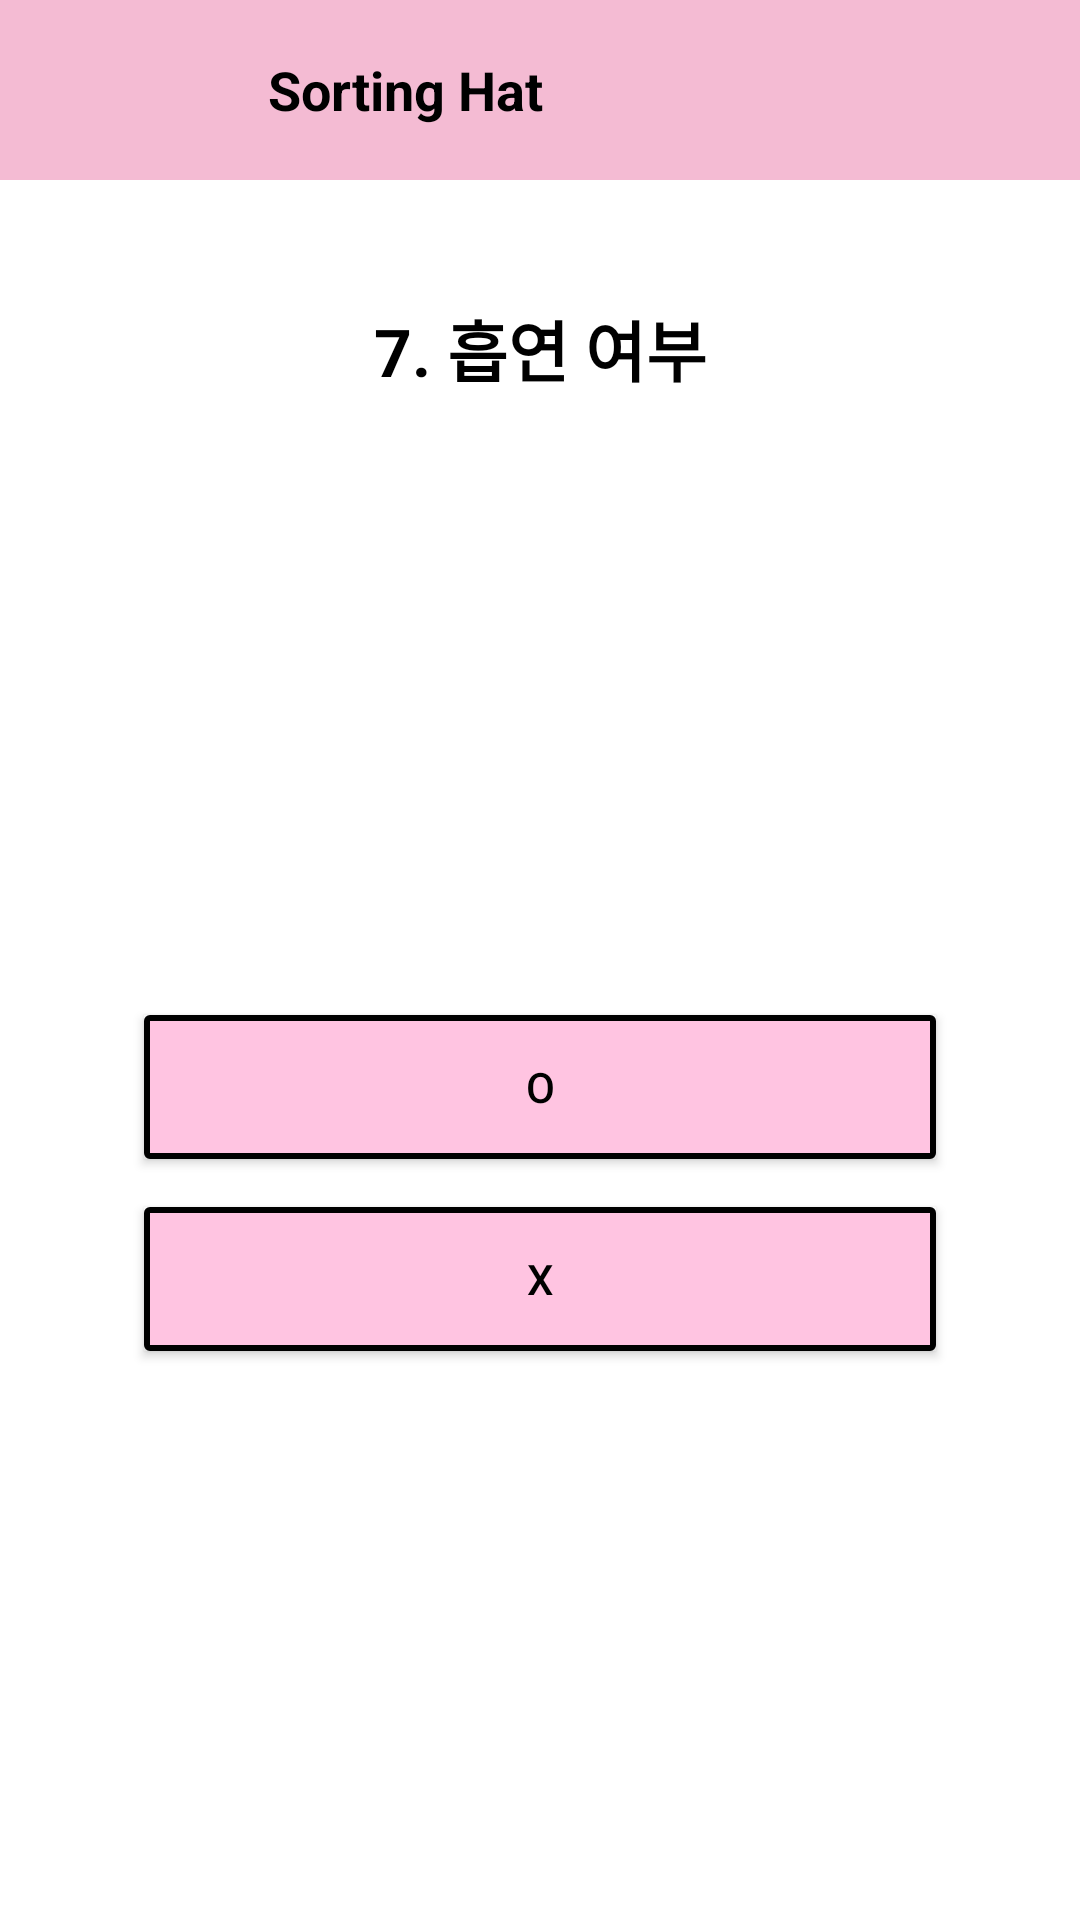

The Android layout XML behind this screen, and the referenced resources:
<!-- AndroidManifest.xml: application theme Theme.RoommatePlatform -->
<!-- res/layout/checklist7.xml -->
<?xml version="1.0" encoding="utf-8"?>
<androidx.constraintlayout.widget.ConstraintLayout
    xmlns:android="http://schemas.android.com/apk/res/android"
    xmlns:app="http://schemas.android.com/apk/res-auto"
    xmlns:tools="http://schemas.android.com/tools"
    android:layout_width="match_parent"
    android:layout_height="match_parent"
    android:background="#FFFFFF"
    android:fitsSystemWindows="true">

    
    <LinearLayout
        android:id="@+id/headerLayout"
        android:layout_width="match_parent"
        android:layout_height="60dp"
        android:orientation="horizontal"
        android:background="#F4BBD3"
        android:gravity="center_vertical"
        android:paddingStart="16dp"
        android:paddingEnd="16dp"
        app:layout_constraintTop_toTopOf="parent" >

        <ImageView
            android:layout_width="80dp"
            android:layout_height="80dp"
            android:contentDescription="Sorting Hat"
            android:src="@drawable/sortinghat"
            android:layout_marginLeft="-15dp" />

        <TextView
            android:layout_width="wrap_content"
            android:layout_height="wrap_content"
            android:text="Sorting Hat"
            android:textStyle="bold"
            android:textSize="18sp"
            android:textColor="#000000"
            android:layout_marginStart="8dp" />
    </LinearLayout>

    <ScrollView
        android:id="@+id/scrollView"
        android:layout_width="0dp"
        android:layout_height="0dp"
        app:layout_constraintTop_toBottomOf="@id/headerLayout"
        app:layout_constraintBottom_toTopOf="@+id/bottomNavigationLayout"
        app:layout_constraintStart_toStartOf="parent"
        app:layout_constraintEnd_toEndOf="parent"
        android:fillViewport="true">

        <androidx.constraintlayout.widget.ConstraintLayout
            android:layout_width="match_parent"
            android:layout_height="wrap_content"
            android:padding="16dp">

            <TextView
                android:id="@+id/tvQuestionTitle"
                android:layout_width="wrap_content"
                android:layout_height="wrap_content"
                android:text="7. 흡연 여부"
                android:textSize="22sp"
                android:textStyle="bold"
                android:textColor="@android:color/black"
                app:layout_constraintTop_toTopOf="parent"
                app:layout_constraintStart_toStartOf="parent"
                app:layout_constraintEnd_toEndOf="parent"
                android:layout_marginTop="24dp"/>

            <ImageView
                android:id="@+id/ivCenterImage"
                android:layout_width="150dp"
                android:layout_height="150dp"
                android:src="@drawable/sortinghat"
                android:contentDescription="마법사 모자 이미지"
                app:layout_constraintTop_toBottomOf="@id/tvQuestionTitle"
                app:layout_constraintStart_toStartOf="parent"
                app:layout_constraintEnd_toEndOf="parent"
                android:layout_marginTop="24dp"/>

            <androidx.appcompat.widget.AppCompatButton
                android:id="@+id/btnOption1"
                android:layout_width="0dp"
                android:layout_height="wrap_content"
                android:text="O"
                android:background="@drawable/rounded_button"
                android:textColor="@color/black"
                android:paddingTop="12dp"
                android:paddingBottom="12dp"
                app:layout_constraintTop_toBottomOf="@id/ivCenterImage"
                app:layout_constraintStart_toStartOf="parent"
                app:layout_constraintEnd_toEndOf="parent"
                android:layout_marginTop="32dp"
                android:layout_marginStart="32dp"
                android:layout_marginEnd="32dp"/>

            <androidx.appcompat.widget.AppCompatButton
                android:id="@+id/btnOption2"
                android:layout_width="0dp"
                android:layout_height="wrap_content"
                android:text="X"
                android:background="@drawable/rounded_button"
                android:textColor="@color/black"
                android:paddingTop="12dp"
                android:paddingBottom="12dp"
                app:layout_constraintTop_toBottomOf="@id/btnOption1"
                app:layout_constraintStart_toStartOf="@id/btnOption1"
                app:layout_constraintEnd_toEndOf="@id/btnOption1"
                android:layout_marginTop="16dp"/>
        </androidx.constraintlayout.widget.ConstraintLayout>
    </ScrollView>

    
    <LinearLayout
        app:layout_constraintBottom_toBottomOf="parent"
        android:id="@+id/bottomNavigationLayout"
        android:layout_width="match_parent"
        android:layout_height="wrap_content"
        android:orientation="horizontal"
        android:background="#F0F0F0">
    </LinearLayout>

</androidx.constraintlayout.widget.ConstraintLayout>
<!-- resources referenced by this layout -->
<resources>
  <!-- drawable rounded_button (drawable) -->
  <?xml version="1.0" encoding="utf-8"?>
  <shape xmlns:android="http://schemas.android.com/apk/res/android" android:shape="rectangle">
      <solid android:color="#FFC4E1"/>
      <corners android:radius="1dp"/>
      <stroke android:width="2dp" android:color="#000000"/>
  </shape>
  <style name="Theme.RoommatePlatform" parent="Base.Theme.RoommatePlatform" />
  <style name="Base.Theme.RoommatePlatform" parent="Theme.Material3.DayNight.NoActionBar">
          
          
      </style>
  <!-- not gathered from this repository: default colours our renderer supplied (Android Studio template values) -->
  <color name="black">#FF000000</color>
</resources>
